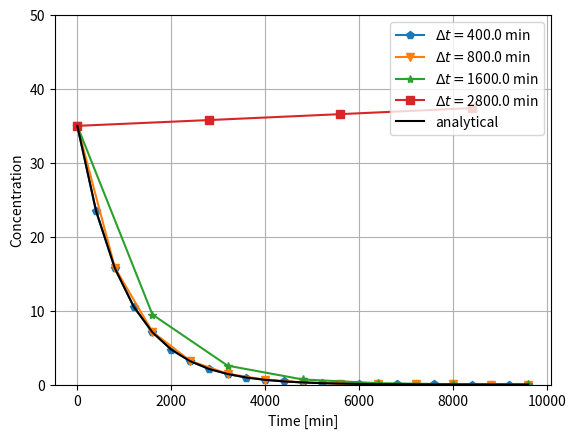

The matplotlib source for this figure: (Note: this script raises an exception after producing the figure.)
import matplotlib.pyplot as plt
import numpy as np

def fm(c_old,c_in):
    return c_in-c_old

def rk4_step(c_old, c_in, h):
    k1=h*fm(c_old,c_in)
    k2=h*fm(c_old+0.5*k1,c_in)
    k3=h*fm(c_old+0.5*k2,c_in)
    k4=h*fm(c_old+    k3,c_in)
    return c_old+(k1+2*k2+2*k3+k4)/6

def ode_solv(c_into,c_init,t_final,h):
    f=[];t=[]
    c_in  = c_into #freshwater into tank
    c_old = c_init #seawater present 
    ti=0.
    while(ti <= t_final):
        t.append(ti); f.append(c_old)
        c_new = rk4_step(c_old,c_in,h)     
        c_old = c_new
        ti   += h
    return t,f
# rest of code is to make a figure
# choose some step sizes to investigate
h = [0.4,0.8,1.6,2.8]
# initial values
vol=1000;q=1;c_into = 0; c_init = 35
tau=vol/q;t_final=10 # end of simulation in min
t=[];f=[]
for dti in h:
    ti,fi = ode_solv(c_into,c_init,t_final,dti)
    t.append(np.array(ti));f.append(fi)
f_an = c_init*np.exp(-np.array(t[0]))
symb = ['-p','-v','-*','-s']
fig = plt.figure(dpi=150)
for i in range(0,len(h)):
    plt.plot(tau*t[i], f[i], symb[i], label='$\Delta t =$'
             +str(h[i]*tau)+" min")
plt.plot(tau*t[0], f_an, '-', color='k',label='analytical')
plt.legend(loc='upper right', ncol=1)
plt.ylim([0,50])
plt.grid()
plt.xlabel('Time [min]')
plt.ylabel('Concentration')
plt.savefig('../fig-ode/rk4.png', bbox_inches='tight'
            ,transparent=True)
plt.show()
